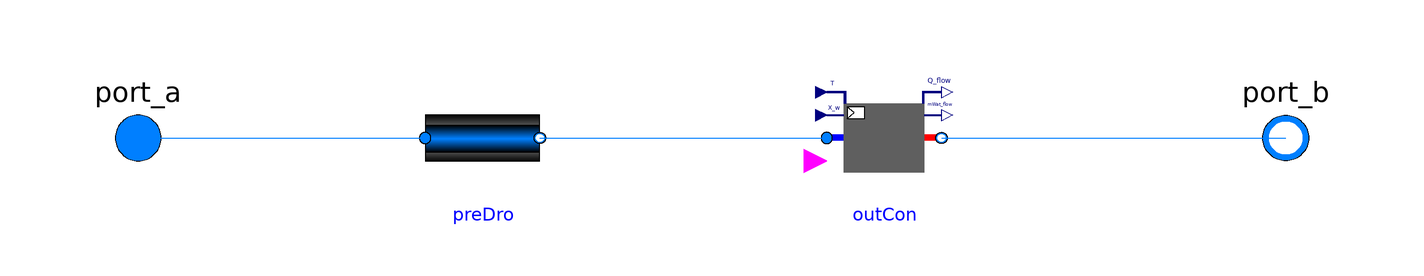

Above is the diagram view of the following Modelica model: its components placed by their Placement annotations and its connect equations drawn as lines.

partial model PartialPrescribedOutlet
  "Ideal heater, cooler, humidifier or dehumidifier with prescribed outlet conditions"
  extends Buildings.Fluid.Interfaces.PartialTwoPortInterface;
  extends Buildings.Fluid.Interfaces.TwoPortFlowResistanceParameters(
    final computeFlowResistance=(abs(
      dp_nominal) > Modelica.Constants.eps));
  constant Boolean homotopyInitialization=true
    "= true, use homotopy method"
    annotation (HideResult=true);
  parameter Modelica.SIunits.MassFlowRate m_flow_nominal
    "Nominal mass flow rate, used for regularization near zero flow"
    annotation (Dialog(group="Nominal condition"));
  parameter Modelica.SIunits.Time tau(
    min=0)=10
    "Time constant at nominal flow rate (used if energyDynamics or massDynamics not equal Modelica.Fluid.Types.Dynamics.SteadyState)"
    annotation (Dialog(tab="Dynamics"));
protected
  Buildings.Fluid.FixedResistances.PressureDrop preDro(
    redeclare final package Medium=Medium,
    final m_flow_nominal=m_flow_nominal,
    final deltaM=deltaM,
    final allowFlowReversal=allowFlowReversal,
    final show_T=false,
    final from_dp=from_dp,
    final linearized=linearizeFlowResistance,
    final homotopyInitialization=homotopyInitialization,
    final dp_nominal=dp_nominal)
    "Flow resistance"
    annotation (Placement(transformation(extent={{-50,-10},{-30,10}})));
  PrescribedOutlet outCon(
    redeclare final package Medium=Medium,
    final allowFlowReversal=allowFlowReversal,
    final m_flow_small=m_flow_small,
    final show_T=false,
    final m_flow_nominal=m_flow_nominal,
    final tau=tau)
    "Model to set outlet conditions"
    annotation (Placement(transformation(extent={{20,-10},{40,10}})));
initial equation
  assert(
    homotopyInitialization,
    "In "+getInstanceName()+": The constant homotopyInitialization has been modified from its default value. This constant will be removed in future releases.",
    level=AssertionLevel.warning);
equation
  connect(port_a,preDro.port_a)
    annotation (Line(points={{-100,0},{-50,0}},color={0,127,255}));
  connect(preDro.port_b,outCon.port_a)
    annotation (Line(points={{-30,0},{20,0}},color={0,127,255}));
  connect(outCon.port_b,port_b)
    annotation (Line(points={{40,0},{100,0}},color={0,127,255}));
  annotation (
    Icon(
      coordinateSystem(
        preserveAspectRatio=false,
        extent={{-100,-100},{100,100}}),
      graphics={
        Rectangle(
          extent={{-102,5},{99,-5}},
          lineColor={0,0,255},
          pattern=LinePattern.None,
          fillColor={0,0,0},
          fillPattern=FillPattern.Solid),
        Rectangle(
          extent={{-70,60},{70,-60}},
          lineColor={0,0,255},
          pattern=LinePattern.None,
          fillColor={95,95,95},
          fillPattern=FillPattern.Solid)}),
    defaultComponentName="hea",
    Documentation(
      info="<html>
<p>
Base class for model for an ideal heater, cooler, humidifier or dehumidifier
with a prescribed outlet conditions.
</p>
<p>
Models that extend this model need to configure the instance <code>outCon</code>
and connect its input signals, in they are enabled.
</p>
</html>",
      revisions="<html>
<ul>
<li>
April 14, 2020, by Michael Wetter:<br/>
Changed <code>homotopyInitialization</code> to a constant.<br/>
This is for
<a href=\"https://github.com/ibpsa/modelica-ibpsa/issues/1341\">Buildings, #1341</a>.
</li>
<li>
May 3, 2017, by Michael Wetter:<br/>
Updated protected model for
<a href=\"https://github.com/ibpsa/modelica-ibpsa/issues/763\">#763</a>.
</li>
<li>
December 1, 2016, by Michael Wetter:<br/>
Updated model as <code>use_dh</code> is no longer a parameter in the pressure drop model.<br/>
This is for
<a href=\"https://github.com/ibpsa/modelica-ibpsa/issues/480\">#480</a>.
</li>
<li>
November 11, 2014, by Michael Wetter:<br/>
Revised implementation.
</li>
<li>
March 19, 2014, by Christoph Nytsch-Geusen:<br/>
First implementation.
</li>
</ul>
</html>"));
end PartialPrescribedOutlet;